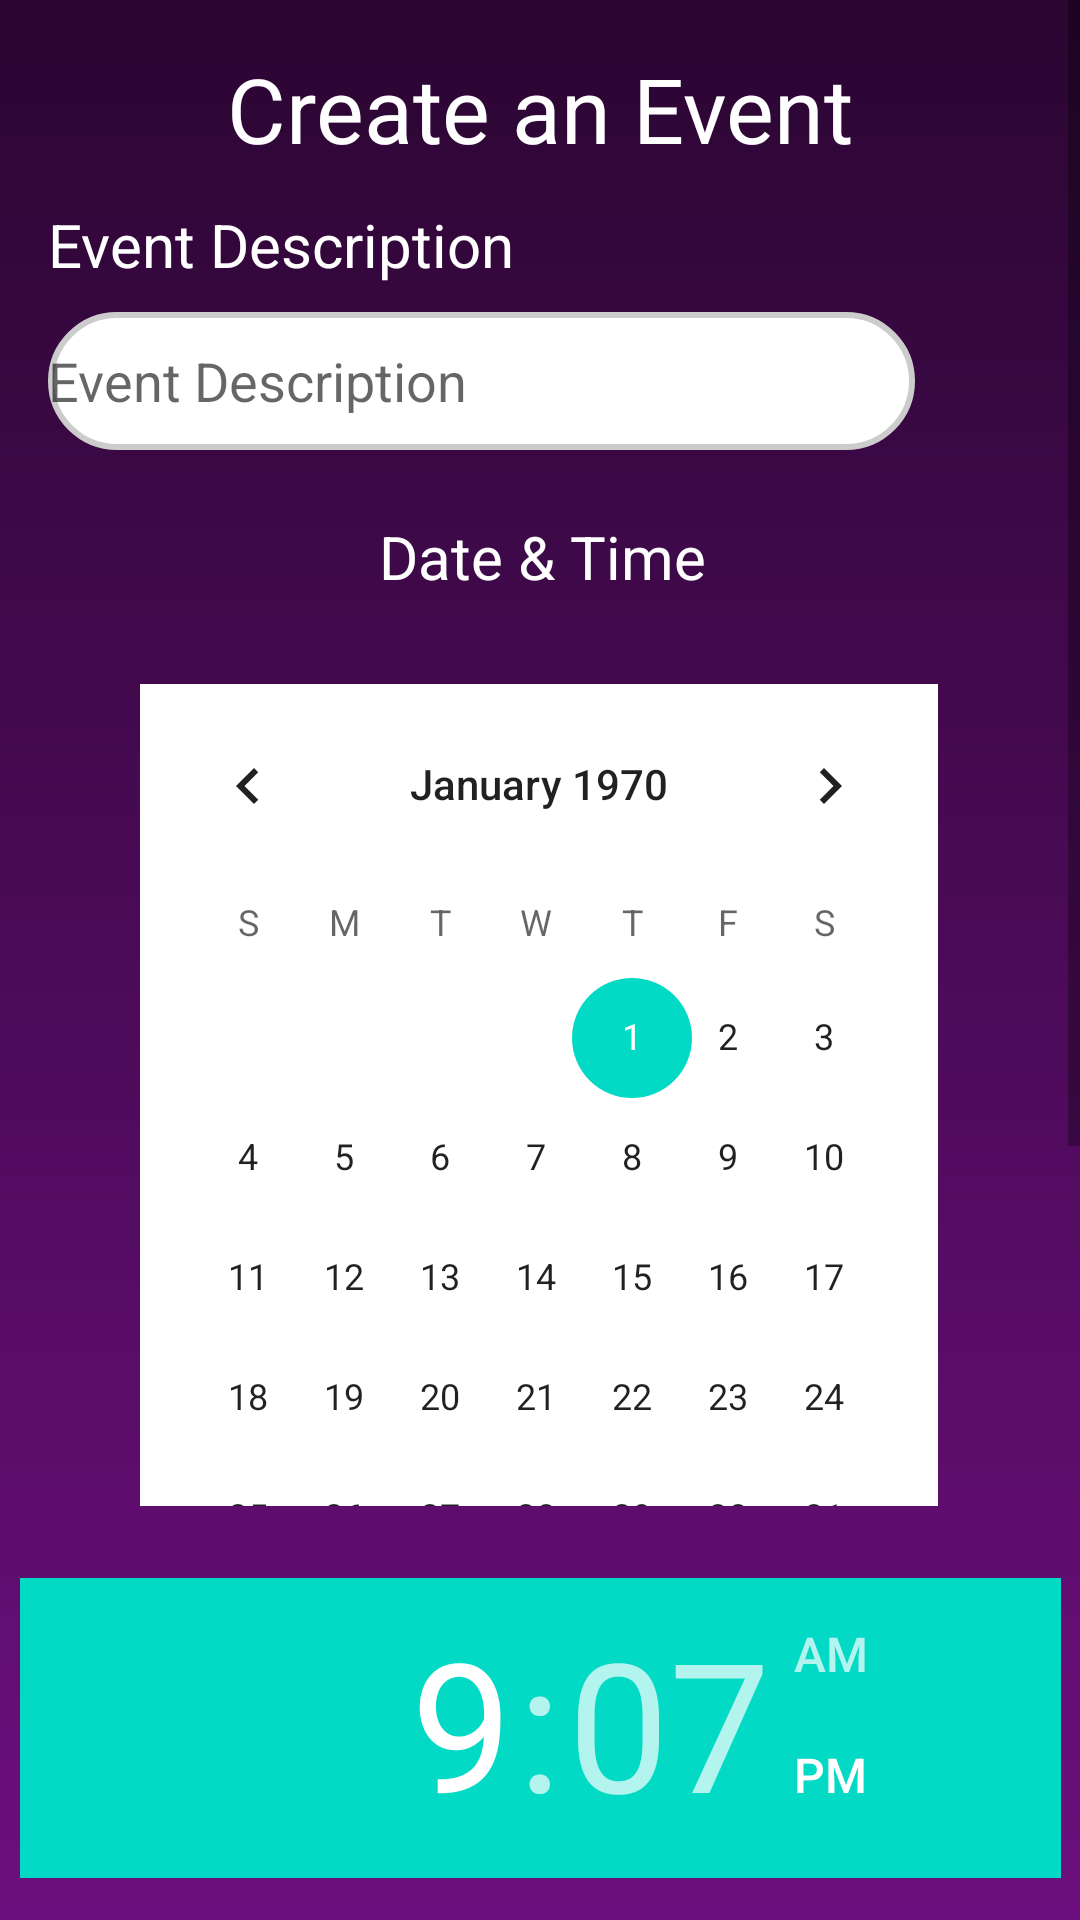

Reconstruct the res/layout file that produces this screen, plus the resources it refers to.
<!-- AndroidManifest.xml: application theme Theme.PlaylistCreater -->
<!-- res/layout/fragment_create_event.xml -->
<?xml version="1.0" encoding="utf-8"?>
<ScrollView xmlns:android="http://schemas.android.com/apk/res/android"
    xmlns:app="http://schemas.android.com/apk/res-auto"
    xmlns:tools="http://schemas.android.com/tools"
    android:id="@+id/frameLayout6"
    android:background="@drawable/background_colour"
    tools:context=".ui.event.CreateEventFragment"
    android:layout_width="match_parent"
    android:layout_height="match_parent">

    <androidx.constraintlayout.widget.ConstraintLayout
        android:layout_width="wrap_content"
        android:layout_height="wrap_content">

        <TextView
            android:id="@+id/textView13"
            android:layout_width="wrap_content"
            android:layout_height="wrap_content"
            android:layout_marginStart="164dp"
            android:layout_marginTop="172dp"
            android:layout_marginEnd="165dp"
            android:text="@string/date_amp_time"
            android:textColor="@color/white"
            android:textSize="20sp"
            app:layout_constraintEnd_toEndOf="parent"
            app:layout_constraintHorizontal_bias="0.481"
            app:layout_constraintStart_toStartOf="parent"
            app:layout_constraintTop_toTopOf="parent" />

        <TextView
            android:id="@+id/text"
            android:layout_width="wrap_content"
            android:layout_height="wrap_content"
            android:layout_marginStart="101dp"
            android:layout_marginTop="16dp"
            android:layout_marginEnd="101dp"
            android:text="@string/create_an_event"
            android:textColor="@color/white"
            android:textSize="30sp"
            app:layout_constraintEnd_toEndOf="parent"
            app:layout_constraintStart_toStartOf="parent"
            app:layout_constraintTop_toTopOf="parent" />

        <CalendarView
            android:id="@+id/eventDate"
            android:layout_width="266dp"
            android:layout_height="274dp"
            android:layout_marginStart="72dp"
            android:layout_marginTop="228dp"
            android:layout_marginEnd="73dp"
            android:background="@color/white"
            app:layout_constraintEnd_toEndOf="parent"
            app:layout_constraintStart_toStartOf="parent"
            app:layout_constraintTop_toTopOf="parent" />

        <TimePicker
            android:id="@+id/timePicker1"
            android:layout_width="347dp"
            android:layout_height="402dp"
            android:layout_marginTop="24dp"
            app:layout_constraintEnd_toEndOf="parent"
            app:layout_constraintHorizontal_bias="0.511"
            app:layout_constraintStart_toStartOf="parent"
            app:layout_constraintTop_toBottomOf="@+id/eventDate" />

        <EditText
            android:id="@+id/eventDescription"
            android:layout_width="289dp"
            android:layout_height="46dp"
            android:layout_marginStart="16dp"
            android:layout_marginTop="104dp"
            android:layout_marginEnd="106dp"
            android:background="@drawable/rounded_corners_edit_text"
            android:ems="10"
            android:hint="@string/event_description"
            android:inputType="textPersonName"
            app:layout_constraintEnd_toEndOf="parent"
            app:layout_constraintHorizontal_bias="0.0"
            app:layout_constraintStart_toStartOf="parent"
            app:layout_constraintTop_toTopOf="parent" />

        <TextView
            android:id="@+id/eventDescriptionTitle"
            android:layout_width="wrap_content"
            android:layout_height="wrap_content"
            android:layout_marginStart="16dp"
            android:layout_marginTop="68dp"
            android:layout_marginEnd="288dp"
            android:text="Event Description"
            android:textColor="@color/white"
            android:textSize="20sp"
            app:layout_constraintEnd_toEndOf="parent"
            app:layout_constraintHorizontal_bias="0.0"
            app:layout_constraintStart_toStartOf="parent"
            app:layout_constraintTop_toTopOf="parent" />


        <EditText
            android:id="@+id/typeText"
            android:layout_width="289dp"
            android:layout_height="46dp"
            android:layout_marginStart="16dp"
            android:layout_marginTop="860dp"
            android:layout_marginEnd="130dp"
            android:background="@drawable/rounded_corners_edit_text"
            android:ems="10"
            android:hint="@string/type"
            android:inputType="textPersonName"
            app:layout_constraintEnd_toEndOf="parent"
            app:layout_constraintHorizontal_bias="0.0"
            app:layout_constraintStart_toStartOf="parent"
            app:layout_constraintTop_toBottomOf="@+id/eventDescriptionTitle" />

        <TextView
            android:id="@+id/type"
            android:layout_width="wrap_content"
            android:layout_height="wrap_content"
            android:layout_marginStart="16dp"
            android:layout_marginTop="928dp"
            android:layout_marginEnd="288dp"
            android:text="@string/type"
            android:textColor="@color/white"
            android:textSize="20sp"
            app:layout_constraintEnd_toEndOf="parent"
            app:layout_constraintHorizontal_bias="0.0"
            app:layout_constraintStart_toStartOf="parent"
            app:layout_constraintTop_toTopOf="parent" />

        <Button
            android:id="@+id/createEventBtn"
            android:layout_width="wrap_content"
            android:layout_height="wrap_content"
            android:layout_marginStart="131dp"
            android:layout_marginTop="23dp"
            android:layout_marginEnd="131dp"
            android:text="@string/create_an_event"
            app:layout_constraintEnd_toEndOf="parent"
            app:layout_constraintStart_toStartOf="parent"
            app:layout_constraintTop_toBottomOf="@+id/typeText" />

    </androidx.constraintlayout.widget.ConstraintLayout>

</ScrollView>
<!-- resources referenced by this layout -->
<resources>
  <color name="white">#FFFFFFFF</color>
  <!-- drawable background_colour (drawable) -->
  <shape xmlns:android="http://schemas.android.com/apk/res/android"
      android:shape="rectangle">
      <gradient
          android:angle="90"
          android:startColor="#6c0f7e"
          android:endColor="@color/purple"
          android:type="linear" />
  </shape>
  <!-- drawable rounded_corners_edit_text (drawable) -->
  <?xml version="1.0" encoding="utf-8"?>
  <shape
      xmlns:android="http://schemas.android.com/apk/res/android"
      android:shape="rectangle">
      <corners android:radius="50dp" />
      <stroke android:width="2dp" android:color="#ccc" />
      <solid android:color="@color/white" />
  </shape>
  <string name="create_an_event">Create an Event</string>
  <string name="date_amp_time">Date &amp; Time</string>
  <string name="event_description">Event Description</string>
  <string name="type">Type</string>
  <style name="Theme.PlaylistCreater" parent="Theme.MaterialComponents.DayNight.NoActionBar">
          
          <item name="colorPrimary">@color/purple_500</item>
          <item name="colorPrimaryVariant">@color/purple_700</item>
          <item name="colorOnPrimary">@color/white</item>
          
          <item name="colorSecondary">@color/teal_200</item>
          <item name="colorSecondaryVariant">@color/teal_700</item>
          <item name="colorOnSecondary">@color/black</item>
          
          <item name="android:statusBarColor">?attr/colorPrimaryVariant</item>
          
      </style>
  <color name="purple">#2b0632</color>&gt;
  <color name="purple_500">#FF6200EE</color>
  <color name="purple_700">#FF3700B3</color>
  <color name="teal_200">#FF03DAC5</color>
  <color name="teal_700">#FF018786</color>
  <color name="black">#FF000000</color>
</resources>
